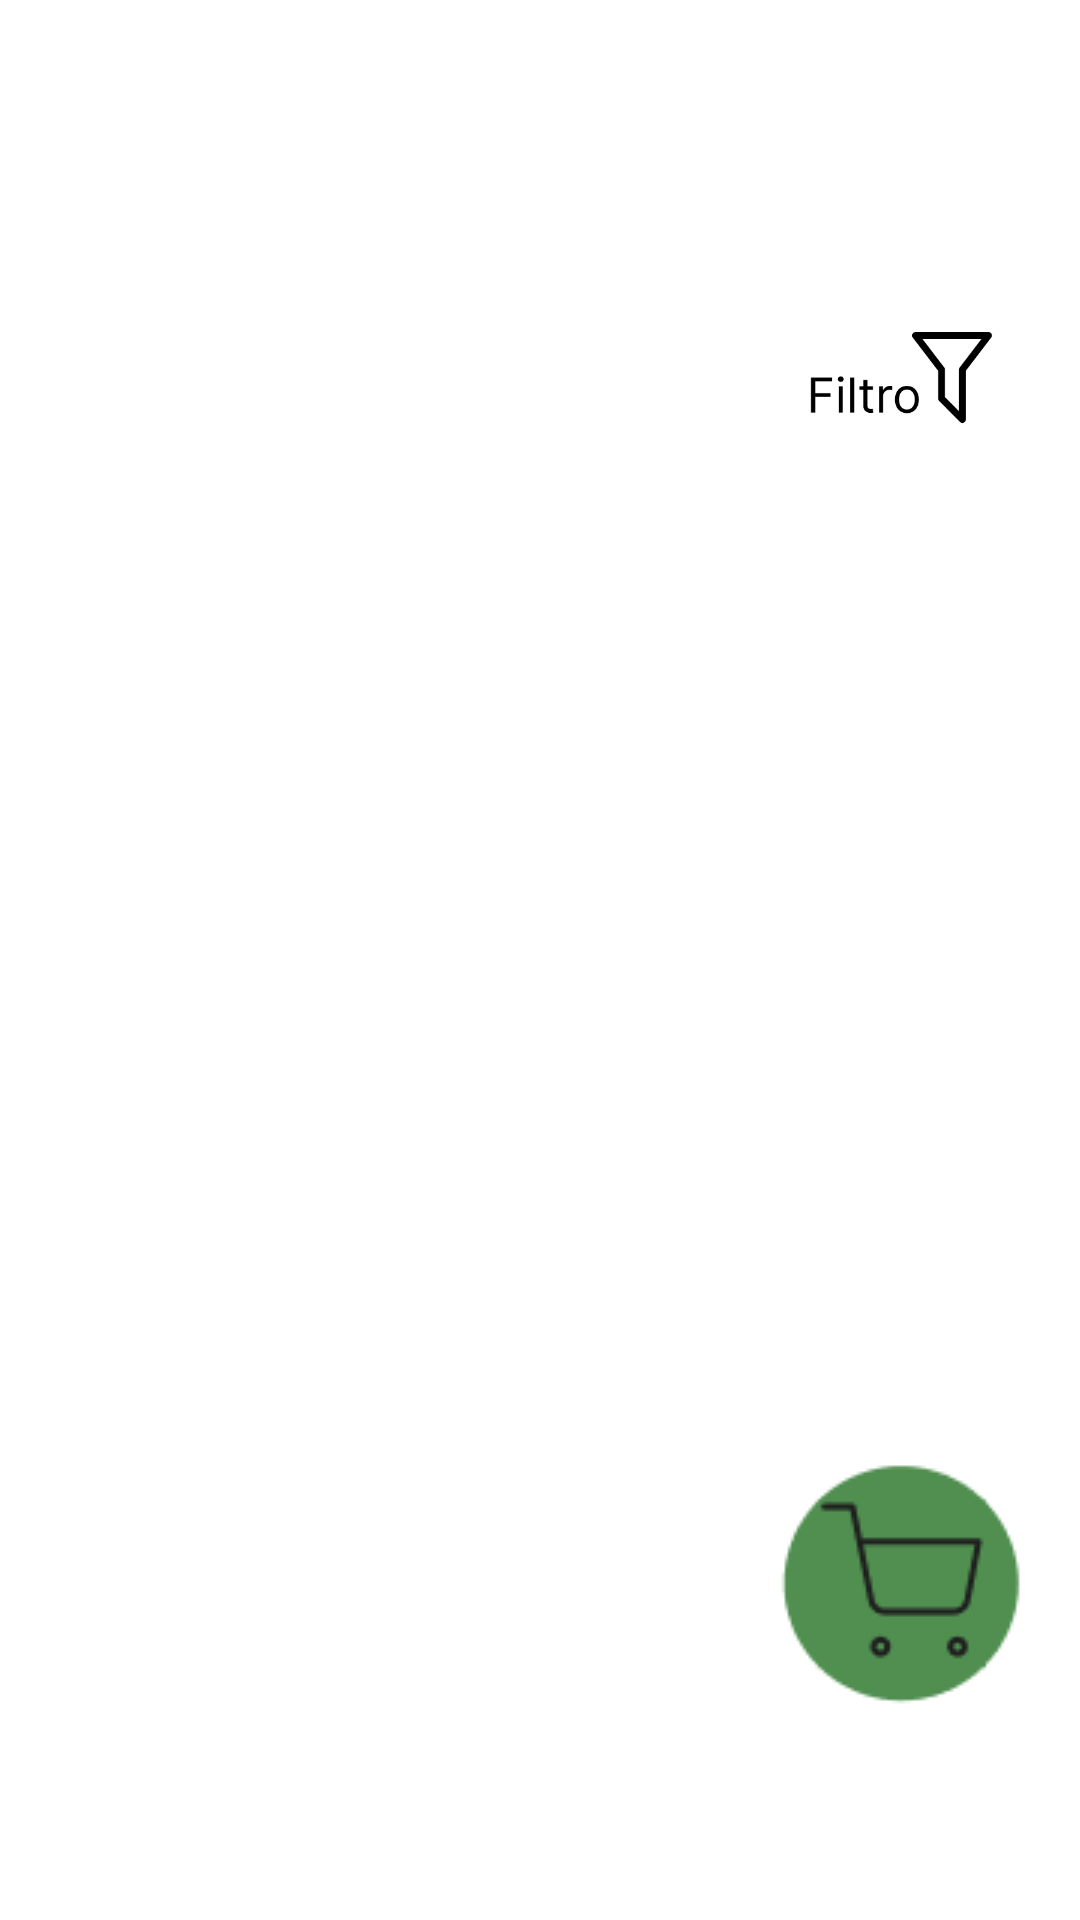

Here is an Android app screen rendered from its layout file. Give the layout XML and the strings, colors and styles it references.
<!-- AndroidManifest.xml: application theme Theme.ProjetoNovoEcopla -->
<!-- res/layout/fragment_home.xml -->
<?xml version="1.0" encoding="utf-8"?>
<androidx.constraintlayout.widget.ConstraintLayout xmlns:android="http://schemas.android.com/apk/res/android"
    xmlns:app="http://schemas.android.com/apk/res-auto"
    xmlns:tools="http://schemas.android.com/tools"
    android:layout_width="match_parent"
    android:layout_height="match_parent"
    tools:context=".ui.Home.HomeFragment">

    <ImageButton
        android:id="@+id/btn_filtro"
        android:layout_width="72dp"
        android:layout_height="51dp"
        android:layout_marginStart="50dp"
        android:layout_marginTop="100dp"
        android:contentDescription="Filtro"
        android:scaleType="fitCenter"
        android:src="@drawable/filtro_figma"
        android:background="@color/design_default_color_background"
        app:layout_constraintEnd_toEndOf="parent"
        app:layout_constraintHorizontal_bias="0.897"
        app:layout_constraintStart_toStartOf="parent"
        app:layout_constraintTop_toTopOf="parent" />

    <androidx.recyclerview.widget.RecyclerView
        android:id="@+id/recyclerViewProdutos"
        android:layout_width="0dp"
        android:layout_height="0dp"
        android:padding="8dp"
        android:clipToPadding="false"
        android:scrollbars="vertical"
        app:layout_constraintTop_toBottomOf="@id/btn_filtro"
        app:layout_constraintBottom_toTopOf="@id/btn_carrinho"
        app:layout_constraintStart_toStartOf="parent"
        app:layout_constraintEnd_toEndOf="parent" />

    <ImageButton
        android:id="@+id/btn_carrinho"
        android:layout_width="87dp"
        android:layout_height="80dp"
        android:layout_marginEnd="16dp"
        android:layout_marginBottom="72dp"
        android:contentDescription="Carrinho de compras"
        android:src="@drawable/carrinho_figma"
        app:layout_constraintBottom_toBottomOf="parent"
        app:layout_constraintEnd_toEndOf="parent" />

</androidx.constraintlayout.widget.ConstraintLayout>
<!-- resources referenced by this layout -->
<resources>
  <!-- drawable carrinho_figma: png bitmap (drawable, 2157 bytes) -->
  <!-- drawable filtro_figma: png bitmap (drawable, 3974 bytes) -->
  <style name="Theme.ProjetoNovoEcopla" parent="Theme.MaterialComponents.Light.NoActionBar">
          
          <item name="colorPrimary">@color/green_500</item>
          <item name="colorPrimaryVariant">@color/green_700</item>
          <item name="colorOnPrimary">@color/white</item>
          
          <item name="colorSecondary">@color/teal_200</item>
          <item name="colorSecondaryVariant">@color/teal_700</item>
          
          <item name="android:statusBarColor">?attr/colorPrimaryVariant</item>
          
      </style>
  <color name="green_500">#65AE65</color>
  <color name="green_700">#508F50</color>
  <color name="white">#FFFFFFFF</color>
  <color name="teal_200">#FF03DAC5</color>
  <color name="teal_700">#FF018786</color>
</resources>
